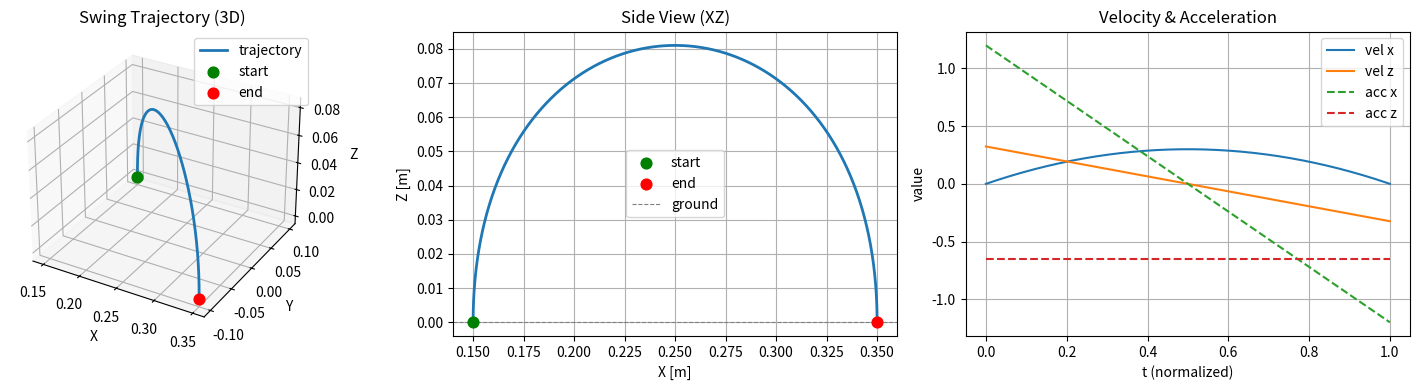

Python code for this plot:
import os
# os.environ['DISPLAY'] = '127.0.0.1:0.0'
import numpy as np
import matplotlib.pyplot as plt
import math

def bezier_curve(points, n=100):
    t = np.linspace(0, 1, n)
    curve = np.zeros((n, 2))
    degree = len(points) - 1

    for i in range(degree + 1):
        binomial = math.comb(degree, i)
        curve += binomial * ((1 - t) ** (degree - i))[:, None] * (t ** i)[:, None] * points[i]

    return curve

def bezier_swing_trajectory(p_start, p_end, t, step_height=0.08):
    """
    Cubic Bézier 스윙 궤적 생성

    Args:
        p_start: 스윙 시작 발 위치 (3,)
        p_end: 착지 목표점, 수식(6) 결과 (3,)
        t: 0~1 정규화 시간 (0=시작, 1=착지)
        step_height: 원하는 발 clearance [m]

    Returns:
        pos: 위치 (3,)  → 수식(8) p_i,ref
        vel: dp/dt (3,)  → 수식(8) v_i,ref (시간 스케일링 필요)
        acc: d²p/dt² (3,) → 수식(7) a_i,ref (시간 스케일링 필요)
    """
    # Bézier 최고점 보정 (cubic Bézier는 ~75%까지만 올라감)
    h = step_height * 1.35

    # 제어점 정의
    P0 = p_start
    P1 = p_start.copy()
    P1[2] += h
    P2 = p_end.copy()
    P2[2] += h
    P3 = p_end

    # 위치: B(t) = (1-t)³P₀ + 3(1-t)²tP₁ + 3(1-t)t²P₂ + t³P₃
    s = 1 - t
    pos = s**3 * P0 + 3 * s**2 * t * P1 + 3 * s * t**2 * P2 + t**3 * P3

    # 1차 미분: dB/dt
    vel = (3 * s**2 * (P1 - P0)
         + 6 * s * t * (P2 - P1)
         + 3 * t**2 * (P3 - P2))

    # 2차 미분: d²B/dt²
    acc = (6 * s * (P2 - 2 * P1 + P0)
         + 6 * t * (P3 - 2 * P2 + P1))

    return pos, vel, acc

if __name__ == "__main__":
#    control_points = np.array([
#         [0, 0],
#         [1, 2],
#         [3, 3],
#         [4, 0]
#     ])

#     curve = bezier_curve(control_points)

#     cp2 = np.array([ [0, 0], [6,2], [4, 0]])
#     c2 = bezier_curve(cp2)

#     plt.plot(curve[:, 0], curve[:, 1], label='Bézier Curve')
#     plt.plot(c2[:, 0], c2[:, 1])
#     plt.plot(control_points[:, 0], control_points[:, 1], 'ro--', label='Control Points')
#     plt.legend()
#     plt.axis('equal')
#     plt.grid(True)
#     plt.title('Cubic Bézier Curve')
   
    # --- bezier_swing_trajectory 예시 ---
    p_start = np.array([0.15,  0.1, 0.0])   # 발 시작점 (world frame)
    p_end   = np.array([0.35, -0.1, 0.0])   # 발 착지점
    step_height = 0.08

    N = 200
    ts = np.linspace(0, 1, N)

    positions = np.zeros((N, 3))
    velocities = np.zeros((N, 3))
    accels = np.zeros((N, 3))

    for i, t in enumerate(ts):
        pos, vel, acc = bezier_swing_trajectory(p_start, p_end, t, step_height)
        positions[i]  = pos
        velocities[i] = vel
        accels[i]     = acc

    fig, axes = plt.subplots(1, 3, figsize=(15, 4))

    # --- Plot 1: 3D 궤적 ---
    ax = fig.add_subplot(131, projection='3d')
    ax.plot(positions[:, 0], positions[:, 1], positions[:, 2], lw=2, label='trajectory')
    ax.scatter(*p_start, color='green', s=60, label='start')
    ax.scatter(*p_end,   color='red',   s=60, label='end')
    ax.set_xlabel('X'); ax.set_ylabel('Y'); ax.set_zlabel('Z')
    ax.set_title('Swing Trajectory (3D)')
    ax.legend()

    fig.delaxes(axes[0])   # subplot(1,3,1)은 3D로 대체됐으므로 제거

    # --- Plot 2: XZ 단면 (side view) ---
    ax2 = axes[1]
    ax2.plot(positions[:, 0], positions[:, 2], lw=2)
    ax2.scatter(p_start[0], p_start[2], color='green', s=60, zorder=5, label='start')
    ax2.scatter(p_end[0],   p_end[2],   color='red',   s=60, zorder=5, label='end')
    ax2.axhline(0, color='gray', linestyle='--', lw=0.8, label='ground')
    ax2.set_xlabel('X [m]'); ax2.set_ylabel('Z [m]')
    ax2.set_title('Side View (XZ)')
    ax2.legend(); ax2.grid(True)

    # --- Plot 3: 속도 / 가속도 시계열 ---
    ax3 = axes[2]
    ax3.plot(ts, velocities[:, 0], label='vel x')
    ax3.plot(ts, velocities[:, 2], label='vel z')
    ax3.plot(ts, accels[:, 0],     label='acc x', linestyle='--')
    ax3.plot(ts, accels[:, 2],     label='acc z', linestyle='--')
    ax3.set_xlabel('t (normalized)'); ax3.set_ylabel('value')
    ax3.set_title('Velocity & Acceleration')
    ax3.legend(); ax3.grid(True)

    plt.tight_layout()
    # plt.savefig('bezier_swing.png', dpi=120)
    plt.show()
